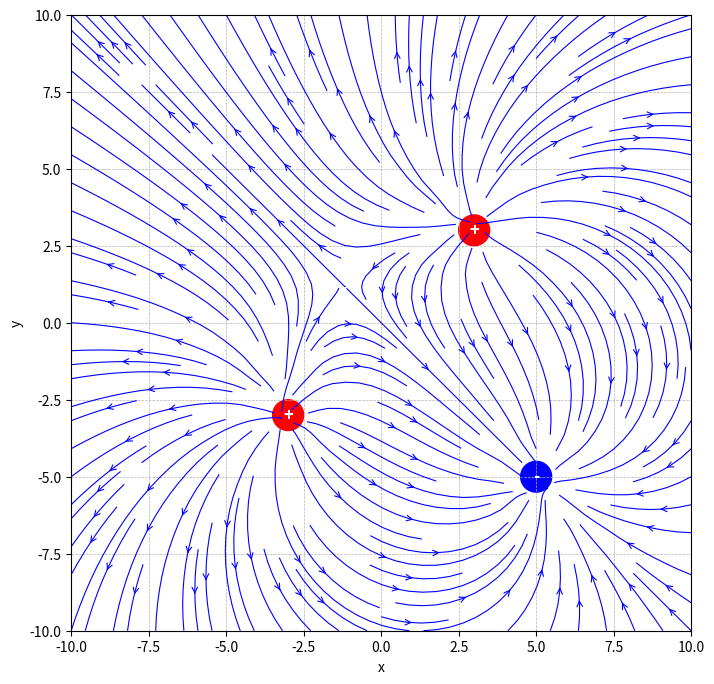

Write Python code to recreate this figure.
import json
import numpy as np
import matplotlib.pyplot as plt
from matplotlib.patches import Circle

def load_charges(json_data):
    return json.loads(json_data)

def electric_field(x, y, charges):
    Ex, Ey = np.zeros_like(x), np.zeros_like(y)
    k = 8.99e9  # Coulomb Constant
    
    for charge in charges:
        q = charge['value']
        sign = 1 if charge['positive'] else -1
        cx, cy = charge['position']
        
        dx, dy = x - cx, y - cy
        r2 = dx**2 + dy**2
        r = np.sqrt(r2)
        
        Ex += k * q * sign * dx / (r2 + 1e-9)  # Avoid division by zero
        Ey += k * q * sign * dy / (r2 + 1e-9)
    
    return Ex, Ey

def plot_field(particles):
    fig, ax = plt.subplots(figsize=(8, 8))
    ax.set_xlim(-10, 10)
    ax.set_ylim(-10, 10)
    ax.set_xlabel("x")
    ax.set_ylabel("y")
    ax.grid(True, linestyle='--', linewidth=0.5)
    
    # Create grid of points
    X, Y = np.meshgrid(np.linspace(-10, 10, 20), np.linspace(-10, 10, 20))
    Ex, Ey = electric_field(X, Y, particles)
    
    # Plot field lines
    ax.streamplot(X, Y, Ex, Ey, color='blue', density=1.5, linewidth=0.8, arrowstyle='->')
    
    # Plot particles
    for particle in particles:
        q = particle['value']
        sign = '+' if particle['positive'] else '-'
        cx, cy = particle['position']
        
        color = 'red' if particle['positive'] else 'blue'
        ax.add_patch(Circle((cx, cy), 0.5, color=color, fill=True))
        ax.text(cx, cy, sign, color='white', fontsize=12, ha='center', va='center', fontweight='bold')
    
    plt.show()

# JSON example with particles
json_data = '[{"value": 5, "positive": true, "position": [3, 3]}, {"value": 5, "positive": true, "position": [-3, -3]}, {"value": 7, "positive": false, "position": [5, -5]}]'
charges = load_charges(json_data)
plot_field(charges)
